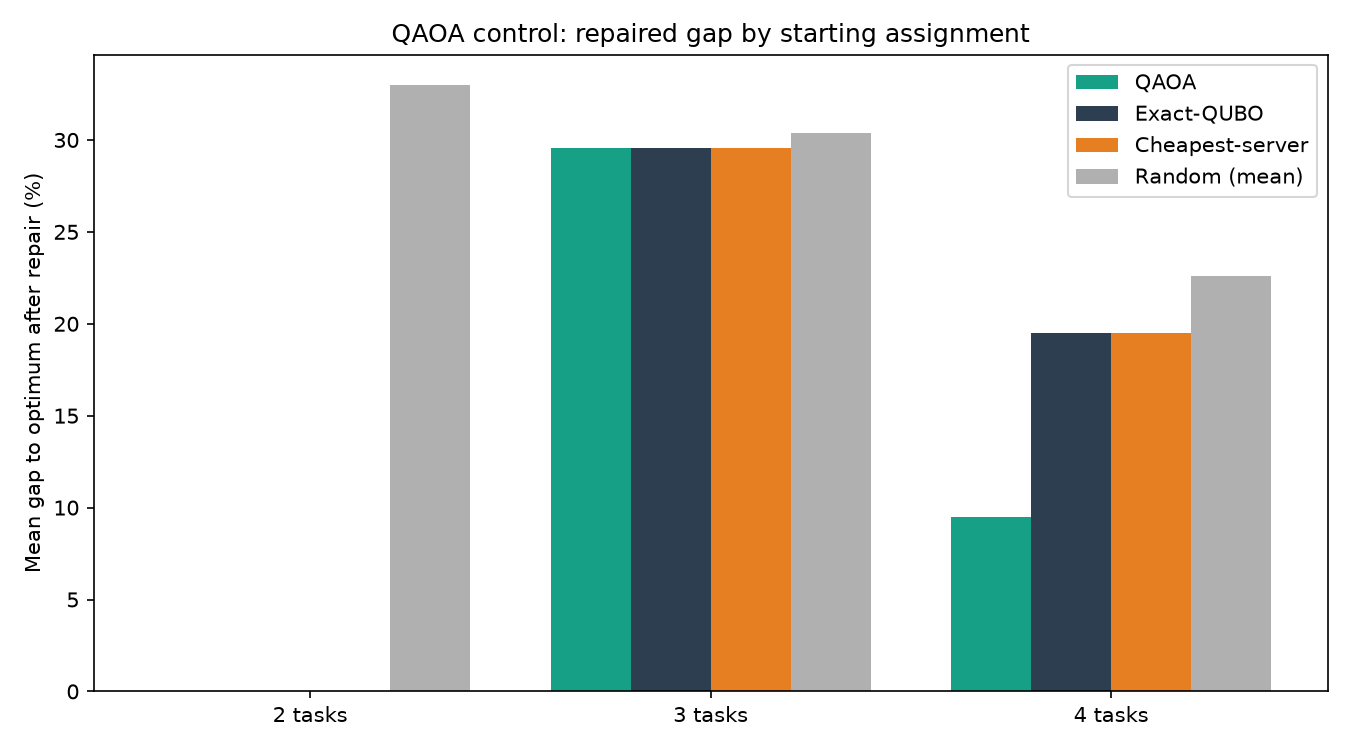

Values plotted in this chart, from the file beside it:
data, num_tasks, num_servers, seed, optimum_overflow, method, repaired_gap_pct, repaired_overflow, hit_optimum
alibaba, 2, 2, 1, 0, QAOA, 0.0, 0, 1
alibaba, 2, 2, 1, 0, Exact-QUBO, 0.0, 0, 1
alibaba, 2, 2, 1, 0, Cheapest-server, 0.0, 0, 1
alibaba, 2, 2, 1, 0, Random (mean), 37.5, 0, 0.75
alibaba, 2, 2, 2, 0, QAOA, 0.0, 0, 1
alibaba, 2, 2, 2, 0, Exact-QUBO, 0.0, 0, 1
alibaba, 2, 2, 2, 0, Cheapest-server, 0.0, 0, 1
alibaba, 2, 2, 2, 0, Random (mean), 37.5, 0, 0.75
alibaba, 2, 2, 3, 0, QAOA, 0.0, 0, 1
alibaba, 2, 2, 3, 0, Exact-QUBO, 0.0, 0, 1
alibaba, 2, 2, 3, 0, Cheapest-server, 0.0, 0, 1
alibaba, 2, 2, 3, 0, Random (mean), 0.0, 0, 1.0
alibaba, 2, 2, 4, 0, QAOA, 0.0, 0, 1
alibaba, 2, 2, 4, 0, Exact-QUBO, 0.0, 0, 1
alibaba, 2, 2, 4, 0, Cheapest-server, 0.0, 0, 1
alibaba, 2, 2, 4, 0, Random (mean), 60.0, 0, 0.6
alibaba, 2, 2, 5, 0, QAOA, 0.0, 0, 1
alibaba, 2, 2, 5, 0, Exact-QUBO, 0.0, 0, 1
alibaba, 2, 2, 5, 0, Cheapest-server, 0.0, 0, 1
alibaba, 2, 2, 5, 0, Random (mean), 30.0, 0, 0.8
alibaba, 3, 2, 1, 0, QAOA, 62.2, 0, 0
alibaba, 3, 2, 1, 0, Exact-QUBO, 62.2, 0, 0
alibaba, 3, 2, 1, 0, Cheapest-server, 62.2, 0, 0
alibaba, 3, 2, 1, 0, Random (mean), 37.32, 0, 0.4
alibaba, 3, 2, 2, 0, QAOA, 0.0, 0, 1
alibaba, 3, 2, 2, 0, Exact-QUBO, 0.0, 0, 1
alibaba, 3, 2, 2, 0, Cheapest-server, 0.0, 0, 1
alibaba, 3, 2, 2, 0, Random (mean), 11.93, 0, 0.3
alibaba, 3, 2, 3, 0, QAOA, 0.0, 0, 1
alibaba, 3, 2, 3, 0, Exact-QUBO, 0.0, 0, 1
alibaba, 3, 2, 3, 0, Cheapest-server, 0.0, 0, 1
alibaba, 3, 2, 3, 0, Random (mean), 32.5, 0, 0.35
alibaba, 3, 2, 4, 0, QAOA, 85.71, 0, 0
alibaba, 3, 2, 4, 0, Exact-QUBO, 85.71, 0, 0
alibaba, 3, 2, 4, 0, Cheapest-server, 85.71, 0, 0
alibaba, 3, 2, 4, 0, Random (mean), 51.43, 0, 0.4
alibaba, 3, 2, 5, 0, QAOA, 0.0, 0, 1
alibaba, 3, 2, 5, 0, Exact-QUBO, 0.0, 0, 1
alibaba, 3, 2, 5, 0, Cheapest-server, 0.0, 0, 1
alibaba, 3, 2, 5, 0, Random (mean), 18.78, 0, 0.35
alibaba, 4, 2, 1, 0, QAOA, 0.0, 0, 1
alibaba, 4, 2, 1, 0, Exact-QUBO, 0.0, 0, 1
alibaba, 4, 2, 1, 0, Cheapest-server, 0.0, 0, 1
alibaba, 4, 2, 1, 0, Random (mean), 23.17, 0, 0.15
alibaba, 4, 2, 2, 0, QAOA, 0.0, 0, 1
alibaba, 4, 2, 2, 0, Exact-QUBO, 0.0, 0, 1
alibaba, 4, 2, 2, 0, Cheapest-server, 0.0, 0, 1
alibaba, 4, 2, 2, 0, Random (mean), 18.3, 0, 0.1
alibaba, 4, 2, 3, 0, QAOA, 0.0, 0, 1
alibaba, 4, 2, 3, 0, Exact-QUBO, 50.0, 0, 0
alibaba, 4, 2, 3, 0, Cheapest-server, 50.0, 0, 0
alibaba, 4, 2, 3, 0, Random (mean), 12.5, 0, 0.75
alibaba, 4, 2, 4, 0, QAOA, 47.37, 0, 0
alibaba, 4, 2, 4, 0, Exact-QUBO, 47.37, 0, 0
alibaba, 4, 2, 4, 0, Cheapest-server, 47.37, 0, 0
alibaba, 4, 2, 4, 0, Random (mean), 41.05, 0, 0.2
alibaba, 4, 2, 5, 0, QAOA, 0.0, 0, 1
alibaba, 4, 2, 5, 0, Exact-QUBO, 0.0, 0, 1
alibaba, 4, 2, 5, 0, Cheapest-server, 0.0, 0, 1
alibaba, 4, 2, 5, 0, Random (mean), 18.08, 0, 0.4
